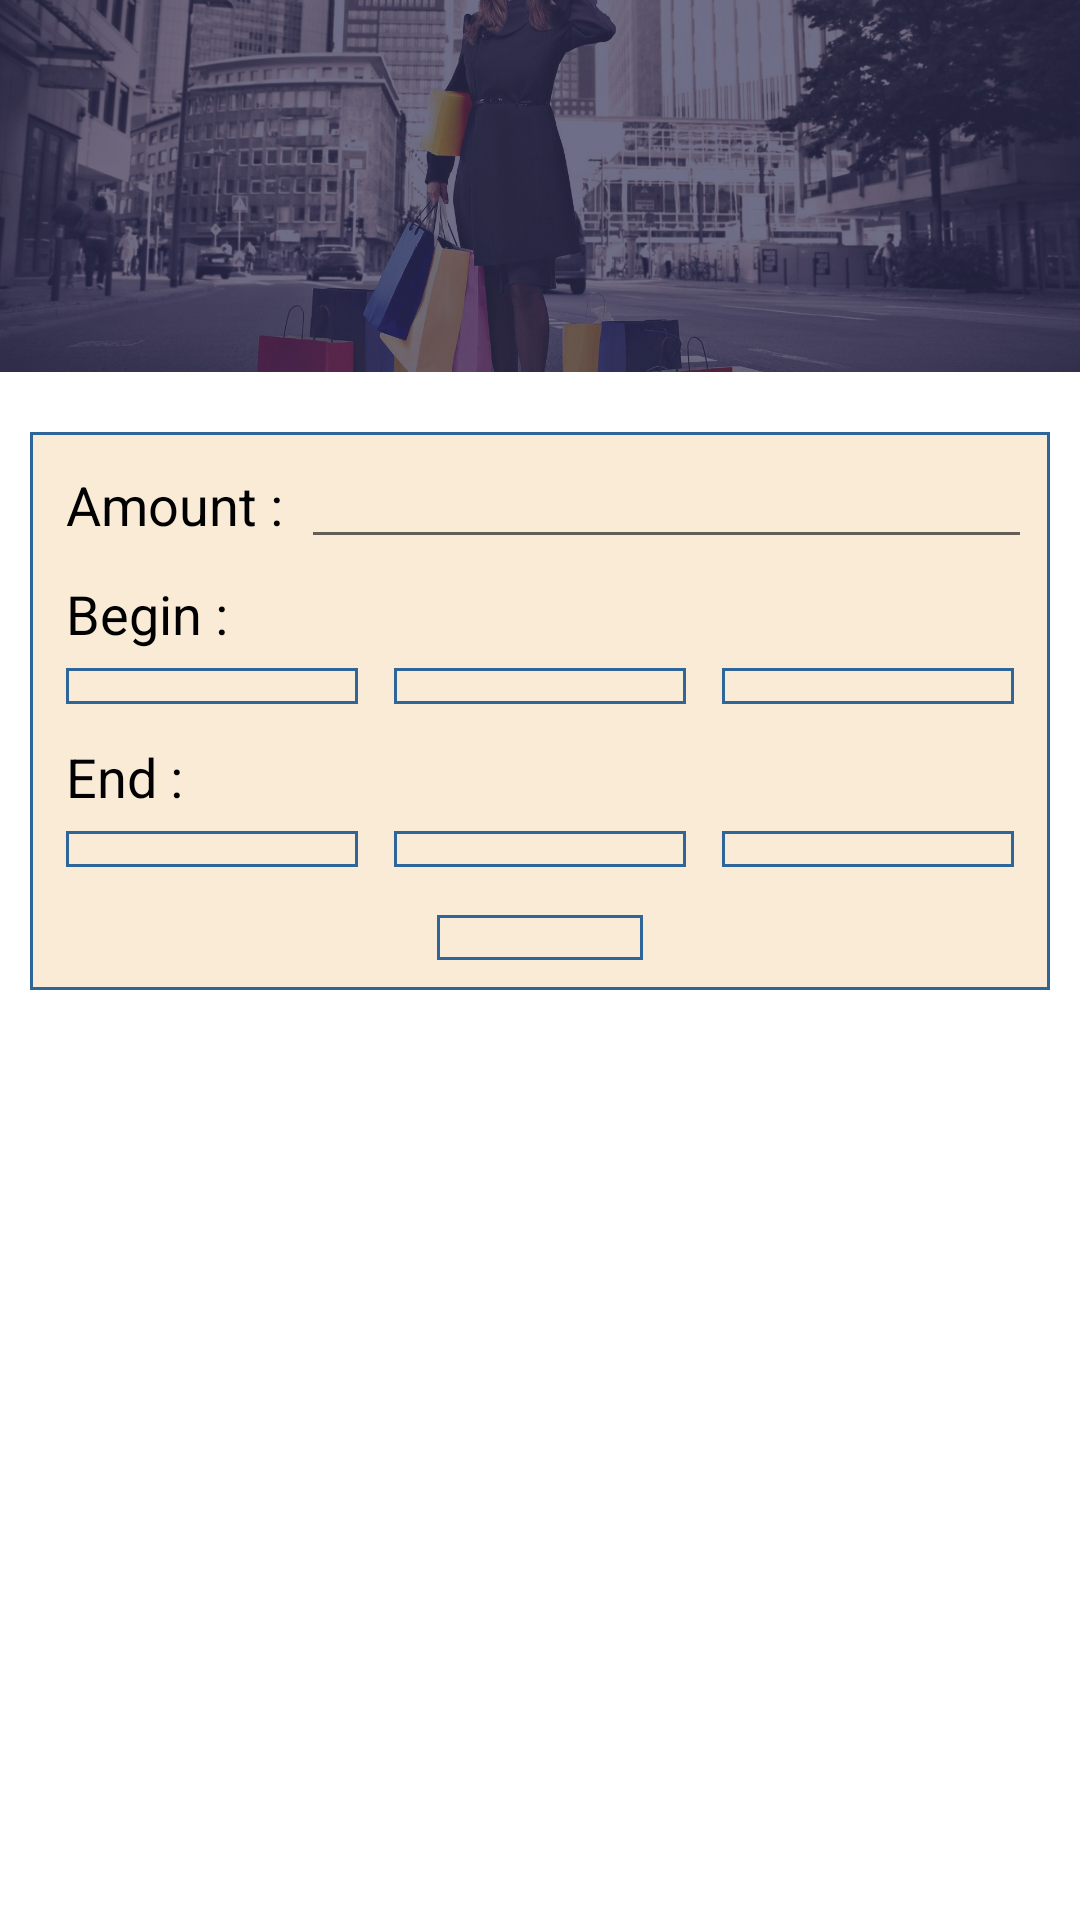

Reconstruct the res/layout file that produces this screen, plus the resources it refers to.
<!-- AndroidManifest.xml: application theme AppTheme -->
<!-- res/layout/layout_set_limit.xml -->
<?xml version="1.0" encoding="utf-8"?>

<LinearLayout
    xmlns:android="http://schemas.android.com/apk/res/android"
    android:orientation="vertical"
    android:layout_width="match_parent"
    android:layout_height="match_parent"
    android:background="@android:color/white"
    android:focusable="true"
    android:focusableInTouchMode="true">

    <RelativeLayout
        android:id="@+id/detail_layout"
        android:layout_width="fill_parent"
        android:layout_height="0px"
        android:layout_weight="1"
        android:background="@android:color/transparent">

        <ImageView
            android:layout_width="match_parent"
            android:layout_height="match_parent"
            android:src="@drawable/bg_shp_res"
            android:scaleType="centerCrop"/>

        <View
            android:layout_width="match_parent"
            android:layout_height="match_parent"
            android:background="@color/colorPrimary"
            android:alpha="0.7"/>

        <TextView
            android:id="@+id/textView"
            android:layout_width="wrap_content"
            android:layout_height="wrap_content"
            android:layout_centerInParent="true"
            android:textAppearance="?android:attr/textAppearanceLarge"
            android:textColor="@android:color/white" />

    </RelativeLayout>

    <LinearLayout
        android:layout_width="match_parent"
        android:layout_height="0px"
        android:layout_weight="1.5"
        android:orientation="vertical"
        android:layout_marginRight="10dp"
        android:layout_marginLeft="10dp"
        android:layout_marginTop="20dp"
        android:background="@drawable/bg_spinner">

        <LinearLayout
            android:layout_width="match_parent"
            android:layout_height="wrap_content"
            android:orientation="horizontal"
            android:paddingLeft="6dp"
            android:paddingRight="6dp"
            android:paddingTop="6dp">
            <TextView
                android:layout_width="wrap_content"
                android:layout_height="wrap_content"
                android:text="Amount :"
                android:textAppearance="@style/TextAppearance.AppCompat.Medium"
                android:textColor="@android:color/black"
                android:fontFamily="sans-serif"
                android:padding="6dp"/>
            <EditText
                android:id="@+id/amtLimit"
                android:layout_width="match_parent"
                android:layout_height="wrap_content"
                android:padding="6dp"
                android:gravity="center"
                android:inputType="number"/>
        </LinearLayout>

        <TextView
            android:layout_width="wrap_content"
            android:layout_height="wrap_content"
            android:text="Begin :"
            android:textAppearance="@style/TextAppearance.AppCompat.Medium"
            android:textColor="@android:color/black"
            android:paddingLeft="12dp"
            android:paddingTop="6dp"/>

        <LinearLayout
            android:layout_width="match_parent"
            android:layout_height="wrap_content"
            android:orientation="horizontal"
            android:paddingRight="6dp"
            android:paddingLeft="6dp">
            <Spinner
                android:id="@+id/beginDay"
                android:layout_width="match_parent"
                android:layout_height="wrap_content"
                android:layout_weight="1"
                android:padding="6dp"
                android:layout_margin="6dp"
                android:background="@drawable/bg_spinner"/>
            <Spinner
                android:id="@+id/beginMonth"
                android:layout_width="match_parent"
                android:layout_height="wrap_content"
                android:layout_weight="1"
                android:padding="6dp"
                android:layout_margin="6dp"
                android:background="@drawable/bg_spinner"/>
            <Spinner
                android:id="@+id/beginYear"
                android:layout_width="match_parent"
                android:layout_height="wrap_content"
                android:layout_weight="1"
                android:padding="6dp"
                android:layout_margin="6dp"
                android:background="@drawable/bg_spinner"/>
        </LinearLayout>

        <TextView
            android:layout_width="wrap_content"
            android:layout_height="wrap_content"
            android:text="End :"
            android:textAppearance="@style/TextAppearance.AppCompat.Medium"
            android:textColor="@android:color/black"
            android:paddingLeft="12dp"
            android:paddingTop="6dp"/>

        <LinearLayout
            android:layout_width="match_parent"
            android:layout_height="wrap_content"
            android:orientation="horizontal"
            android:paddingLeft="6dp"
            android:paddingRight="6dp">
            <Spinner
                android:id="@+id/endDay"
                android:layout_width="match_parent"
                android:layout_height="wrap_content"
                android:layout_weight="1"
                android:padding="6dp"
                android:layout_margin="6dp"
                android:background="@drawable/bg_spinner"/>
            <Spinner
                android:id="@+id/endMonth"
                android:layout_width="match_parent"
                android:layout_height="wrap_content"
                android:layout_weight="1"
                android:padding="6dp"
                android:layout_margin="6dp"
                android:background="@drawable/bg_spinner"/>
            <Spinner
                android:id="@+id/endYear"
                android:layout_width="match_parent"
                android:layout_height="wrap_content"
                android:layout_weight="1"
                android:padding="6dp"
                android:layout_margin="6dp"
                android:background="@drawable/bg_spinner"/>
        </LinearLayout>

        <TextView
            android:id="@+id/submitLimit"
            android:layout_width="wrap_content"
            android:layout_height="wrap_content"
            android:padding="6dp"
            android:background="@drawable/bg_spinner"
            android:text="Submit"
            android:textAppearance="@style/TextAppearance.AppCompat.Medium"
            android:textColor="@android:color/black"
            android:layout_margin="10dp"
            android:gravity="center"
            android:layout_gravity="center"/>

    </LinearLayout>

    <LinearLayout
        android:layout_width="match_parent"
        android:layout_height="0px"
        android:layout_weight="2.5">
        <View
            android:layout_width="match_parent"
            android:layout_height="wrap_content"
            android:background="@android:color/white"/>
    </LinearLayout>

</LinearLayout>
<!-- resources referenced by this layout -->
<resources>
  <color name="colorPrimary">#313055</color>
  <!-- drawable bg_shp_res (drawable) -->
  <?xml version="1.0" encoding="utf-8"?>
  
  <bitmap xmlns:android="http://schemas.android.com/apk/res/android"
      android:gravity="center"
      android:src="@drawable/bg_shp">
  </bitmap>
  <!-- drawable bg_spinner (drawable) -->
  <?xml version="1.0" encoding="utf-8"?>
  
  <shape xmlns:android="http://schemas.android.com/apk/res/android" >
      <solid android:color="#faebd7" />
      <stroke
          android:width="1dp"
          android:color="#2f6699" />
  </shape>
  <style name="AppTheme" parent="Theme.AppCompat.DayNight.NoActionBar">
          
          <item name="colorPrimary">@color/colorPrimary</item>
          <item name="colorPrimaryDark">@color/colorPrimaryDark</item>
          <item name="colorAccent">@color/colorAccent</item>
      </style>
  <!-- drawable bg_shp: jpg bitmap (drawable-nodpi, 323104 bytes) -->
  <color name="colorPrimaryDark">#313055</color>
  <color name="colorAccent">#1776D0</color>
</resources>
